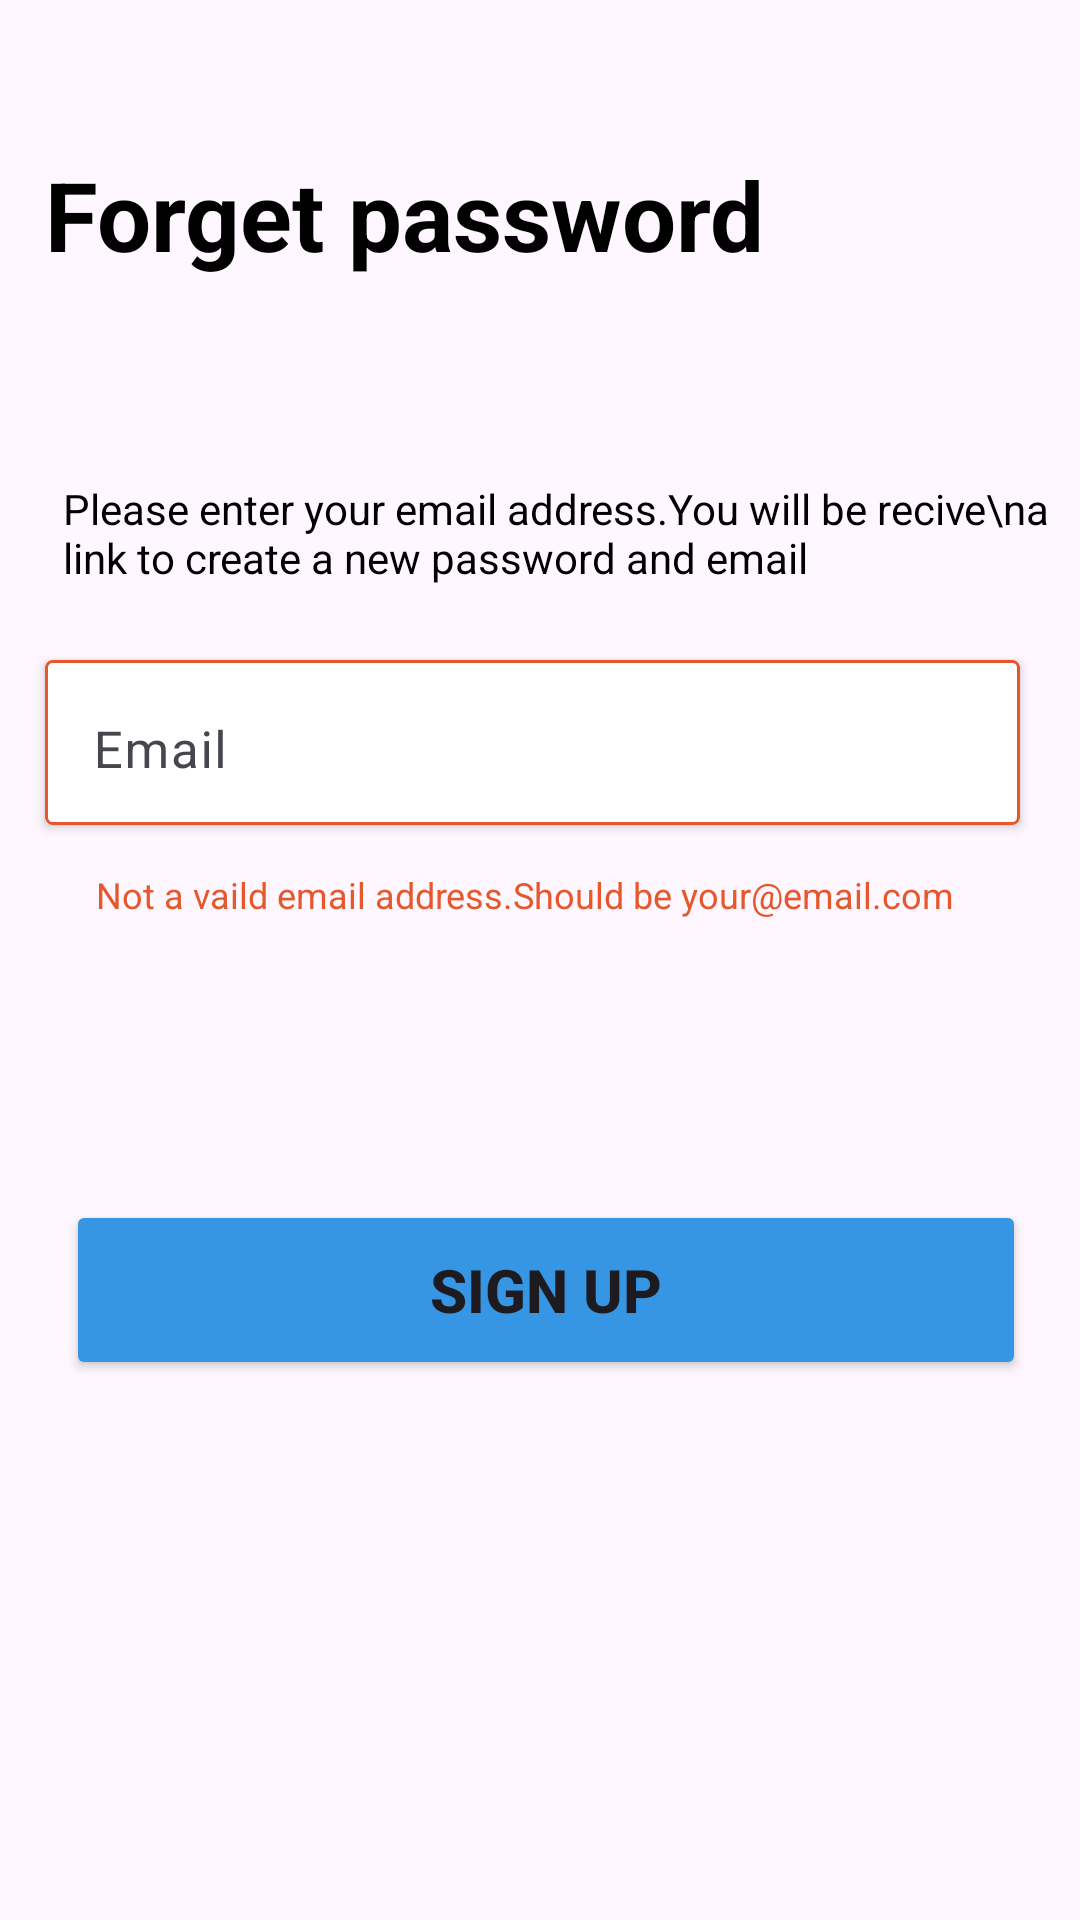

Android layout source for this screen:
<!-- AndroidManifest.xml: application theme Theme.Project1 -->
<!-- res/layout/activity_forget.xml -->
<?xml version="1.0" encoding="utf-8"?>
<RelativeLayout xmlns:android="http://schemas.android.com/apk/res/android"
    xmlns:app="http://schemas.android.com/apk/res-auto"
    xmlns:tools="http://schemas.android.com/tools"
    android:layout_width="match_parent"
    android:layout_height="match_parent"
    tools:context=".ForgetActivity">
    <ImageView
        android:id="@+id/imageback2"
        android:layout_marginTop="15dp"
        android:layout_marginLeft="5dp"
        android:onClick="loginback"
        android:src="@drawable/baseline_arrow_back_ios_24"
        android:layout_width="50dp"
        android:layout_height="25dp">

    </ImageView>
    <TextView
        android:text="Forget password"
        android:textStyle="bold"
        android:textSize="32dp"
        android:textColor="@color/black"
        android:layout_marginTop="50dp"
        android:layout_marginLeft="15dp"
        android:layout_width="wrap_content"
        android:layout_height="wrap_content">

    </TextView>
    <TextView
        android:text="Please enter your email address.You will be recive\na link to create a new password and email "
        android:layout_width="wrap_content"
        android:textColor="@color/black"
        android:layout_marginTop="160dp"
        android:textSize="14dp"
        android:layout_marginLeft="21dp"
        android:layout_height="wrap_content">

    </TextView>

    <androidx.cardview.widget.CardView
        android:layout_marginTop="220dp"
        android:layout_width="325dp"
        android:layout_marginLeft="15dp"
        android:layout_height="55dp">
        <RelativeLayout
            android:background="@drawable/backround"
            android:layout_width="match_parent"
            android:layout_height="wrap_content">
            <com.google.android.material.textfield.TextInputLayout
                android:layout_width="379dp"
                app:boxStrokeColor="@color/white"
                app:boxStrokeWidth="0dp"
                android:gravity="center"
                android:outlineProvider="none"
                android:layout_height="55dp"
                app:endIconMode="clear_text"
                android:outlineSpotShadowColor="@color/white">


                <com.google.android.material.textfield.TextInputEditText
                    android:layout_width="match_parent"
                    android:layout_height="55dp"
                    android:textSize="17dp"
                    android:inputType="textPassword"
                    android:hint="Email" />

            </com.google.android.material.textfield.TextInputLayout>

        </RelativeLayout>

    </androidx.cardview.widget.CardView>
    <TextView
        android:text="Not a vaild email address.Should be your@email.com"
        android:layout_width="wrap_content"
        android:textColor="@color/red"
        android:layout_marginTop="290dp"
        android:textSize="12dp"
        android:layout_marginLeft="32dp"
        android:layout_height="wrap_content">

    </TextView>
    <Button
        android:layout_width="320dp"
        android:layout_marginLeft="22dp"
        android:text="SIGN UP"
        android:textStyle="bold"
        android:onClick="homepae"
        android:textSize="20dp"
        android:backgroundTint="@color/blue"
        android:layout_marginTop="400dp"
        android:layout_height="60dp">

    </Button>


</RelativeLayout>
<!-- resources referenced by this layout -->
<resources>
  <color name="black">#FF000000</color>
  <color name="blue">#3696E3</color>
  <color name="red">#E6582C</color>
  <color name="white">#FFFFFF</color>
  <!-- drawable backround (drawable) -->
  <?xml version="1.0" encoding="utf-8"?>
  <shape xmlns:android="http://schemas.android.com/apk/res/android">
  
      <stroke
          android:color="@color/red"
          android:width="1dp">
  
      </stroke>
      <corners android:radius="2dp">
  
      </corners>
  
  </shape>
  <style name="Theme.Project1" parent="Base.Theme.Project1" />
  <style name="Base.Theme.Project1" parent="Theme.Material3.DayNight.NoActionBar">
          
          <item name="android:statusBarColor">@color/white1</item>
          
      </style>
  <color name="white1">#FAF4F4</color>
</resources>
